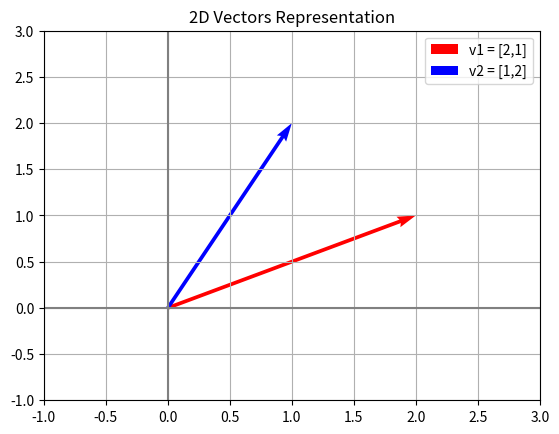

Write Python code to recreate this figure.
import numpy as np
import matplotlib.pyplot as plt

# Define vectors
v1 = np.array([2, 1])
v2 = np.array([1, 2])

# Create a new figure
plt.figure()

# Draw x and y axes
plt.axhline(0, color='grey')
plt.axvline(0, color='grey')

# Plot vectors using quiver
plt.quiver(0, 0, v1[0], v1[1], angles='xy', scale_units='xy', scale=1, color='r', label='v1 = [2,1]')
plt.quiver(0, 0, v2[0], v2[1], angles='xy', scale_units='xy', scale=1, color='b', label='v2 = [1,2]')

# Set axis limits
plt.xlim(-1, 3)
plt.ylim(-1, 3)

# Add grid, legend, and title
plt.grid()
plt.legend()
plt.title('2D Vectors Representation')

# Display the plot
plt.show()